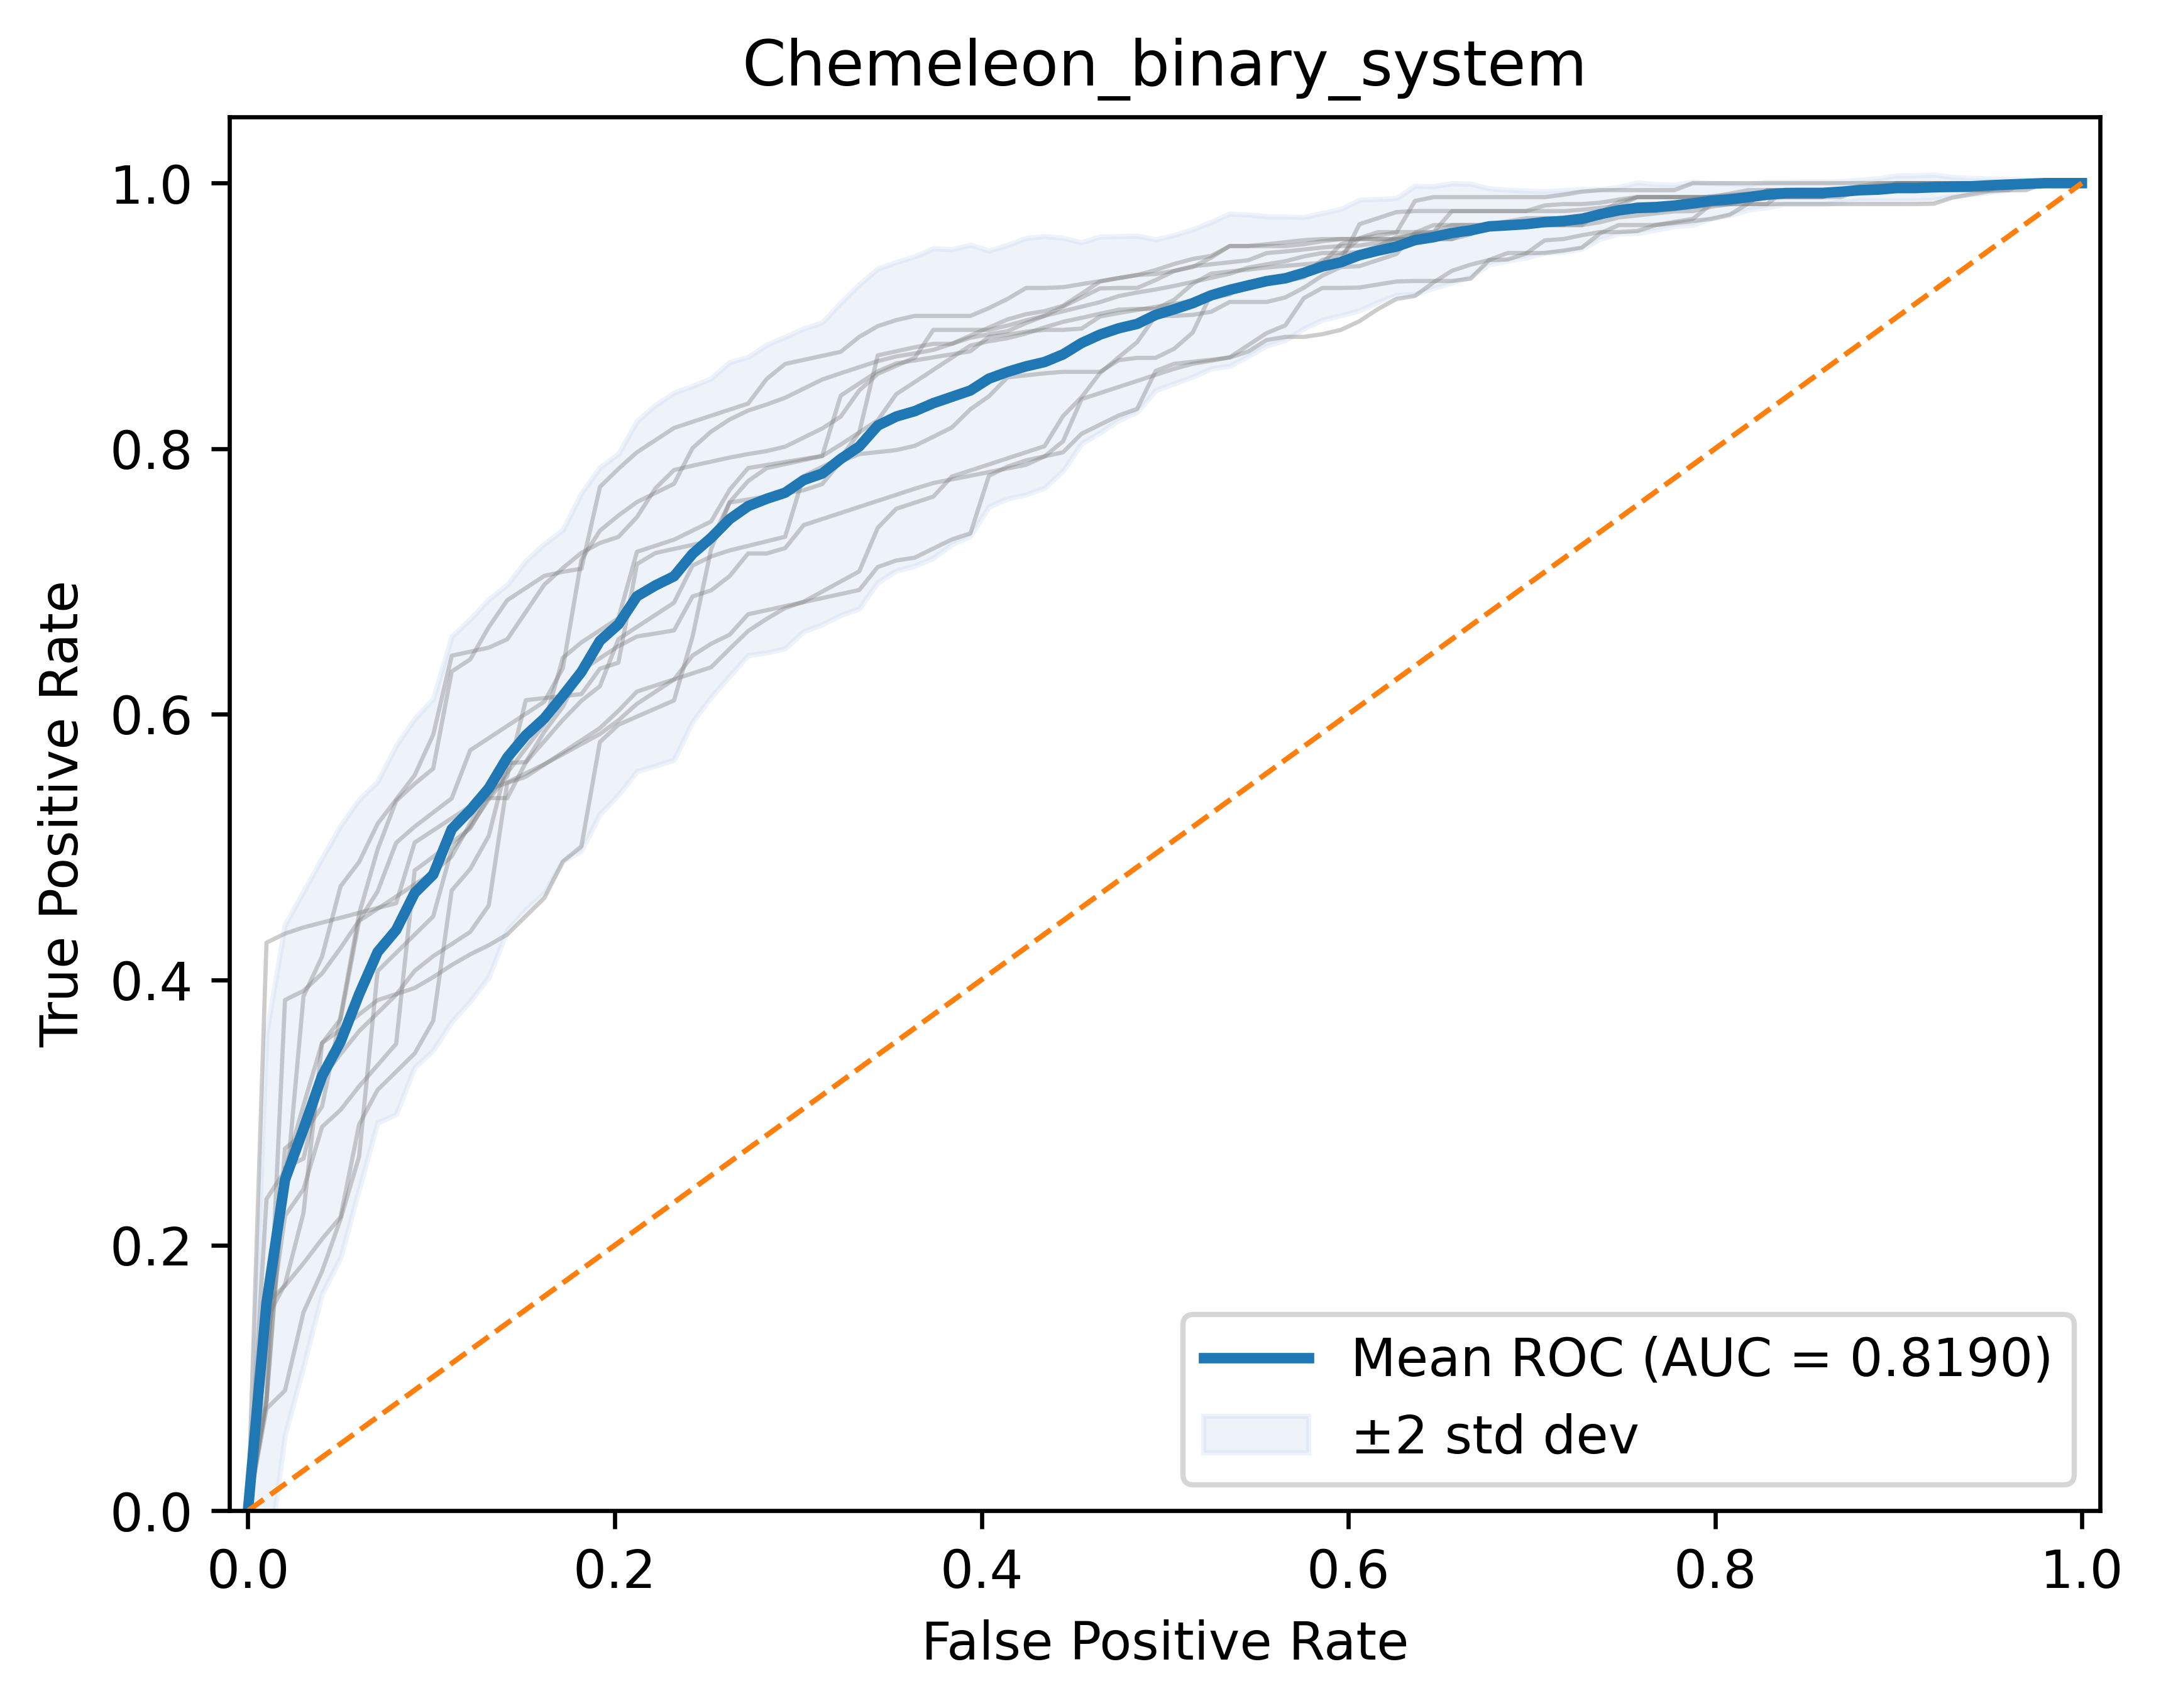

The file beside this chart, header and first rows:
run, roc_auc, mean_auc, std_auc
0, 0.8111, 0.819, 0.02744
1, 0.8099, 0.819, 0.02744
2, 0.7748, 0.819, 0.02744
3, 0.8471, 0.819, 0.02744
4, 0.7848, 0.819, 0.02744
5, 0.7928, 0.819, 0.02744
6, 0.8572, 0.819, 0.02744
7, 0.8244, 0.819, 0.02744
8, 0.838, 0.819, 0.02744
9, 0.8495, 0.819, 0.02744
